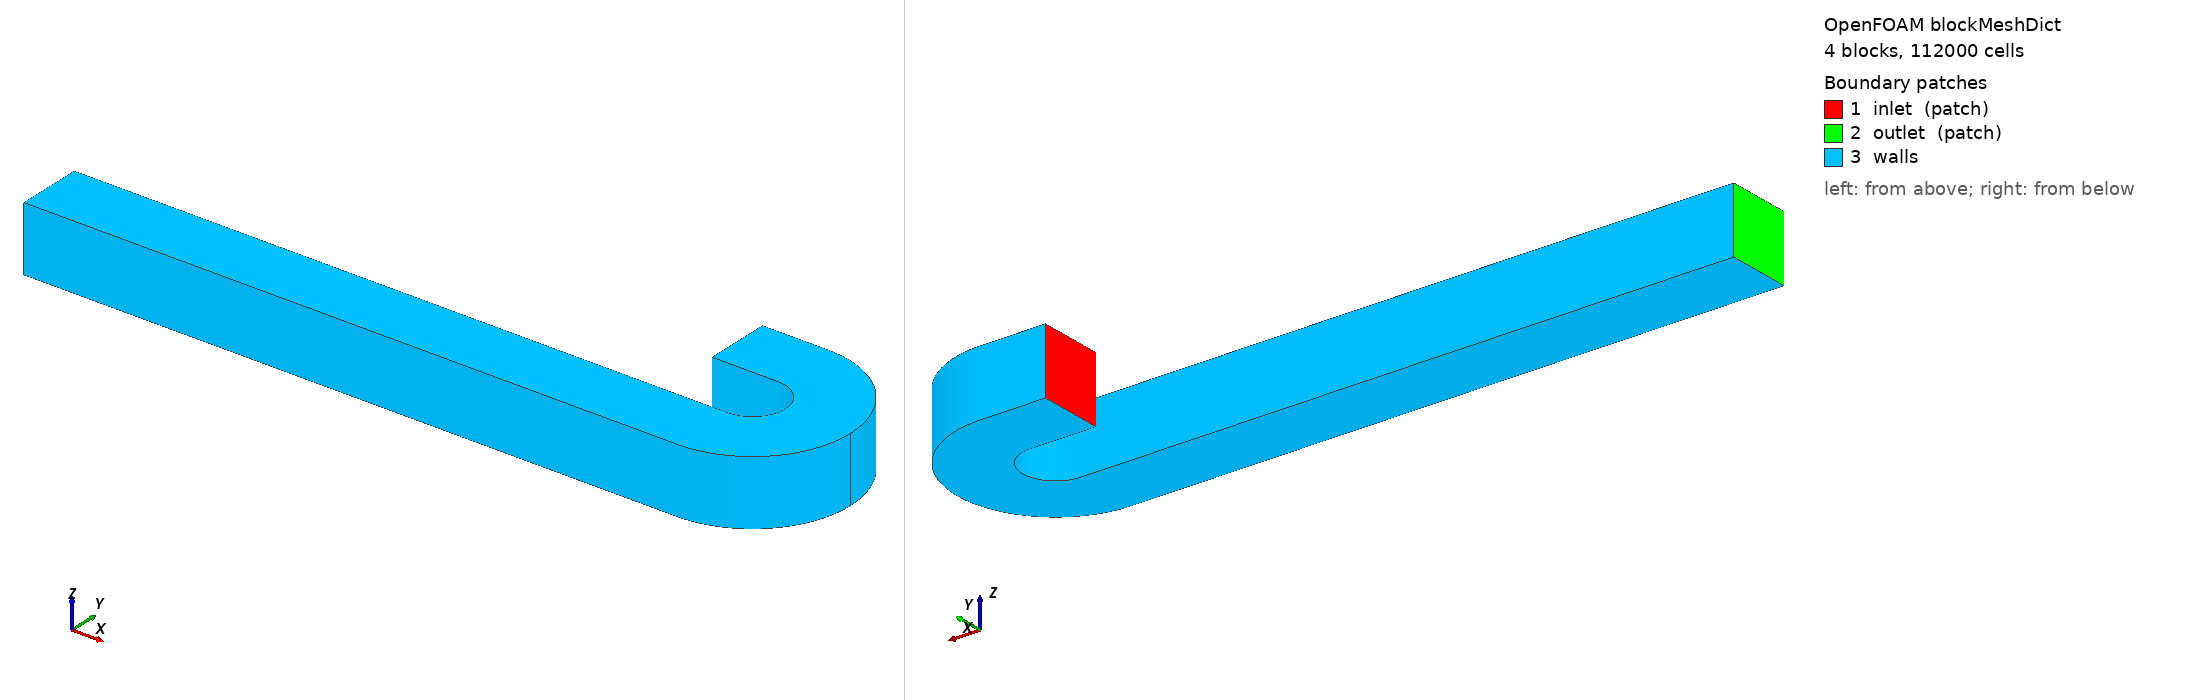

OpenFOAM case: the mesh blockMesh builds from blockMeshDict, 4 block(s), 112000 cells. Boundary patches (legend numbers): 1 inlet (patch), 2 outlet (patch), 3 walls. Left view from above one corner, right view from below the opposite corner. Boundary conditions: 6 field file(s) under 0/; 3 of 3 drawn patches have an entry in a shipped field file.

=== system/blockMeshDict ===
/*--------------------------------*- C++ -*----------------------------------*\
  =========                 |
  \\      /  F ield         | OpenFOAM: The Open Source CFD Toolbox
   \\    /   O peration     | Website:  https://openfoam.org
    \\  /    A nd           | Version:  13
     \\/     M anipulation  |
\*---------------------------------------------------------------------------*/
FoamFile
{
    format      ascii;
    class       dictionary;
    location    "system";
    object      blockMeshDict;
}
// * * * * * * * * * * * * * * * * * * * * * * * * * * * * * * * * * * * * * //

units [mm];

vertices
(
    // front-plane: z = +25mm
    // inlet region
    (   -50  25   25)           // pt 0
    (     0  25   25)           // pt 1
    (   -50  75   25)           // pt 2
    (     0  75   25)           // pt 3
    // outlet region
    (  -500 -75   25)           // pt 4
    (     0 -75   25)           // pt 5
    (  -500 -25   25)           // pt 6
    (     0 -25   25)           // pt 7
    // bend mid-points
    (    25   0   25)           // pt 8
    (    75   0   25)           // pt 9
    // back-plane: z = -25mm
    // inlet region
    (   -50  25   -25)          // pt 0 + 10
    (     0  25   -25)          // pt 1 + 10
    (   -50  75   -25)          // pt 2 + 10
    (     0  75   -25)          // pt 3 + 10
    // outlet region
    (  -500 -75   -25)          // pt 4 + 10
    (     0 -75   -25)          // pt 5 + 10
    (  -500 -25   -25)          // pt 7 + 10
    (     0 -25   -25)          // pt 8 + 10
    // bend mid-points
    (    25   0   -25)          // pt 8 + 10
    (    75   0   -25)          // pt 9 + 10
);

blocks
(
    hex (0 1 11 10  2 3 13 12) inlet  ( 20 20 20)  simpleGrading (1 1 1)
    hex (4 5 15 14  6 7 17 16) outlet (200 20 20)  simpleGrading (1 1 1)

    hex (1 8 18 11  3 9 19 13) bend1  ( 30 20 20)  simpleGrading (1 1 1)
    hex (5 9 19 15  7 8 18 17) bend2  ( 30 20 20)  simpleGrading (1 1 1)
);

edges
(
   // block 2
   arc  1  8  ( 17.678  17.678  25)
   arc 11 18  ( 17.678  17.678 -25)
   arc  3  9  ( 53.033  53.033  25)
   arc 13 19  ( 53.033  53.033 -25)
   // block 3
   arc  7  8  ( 17.678  -17.678  25)
   arc 17 18  ( 17.678  -17.678 -25)
   arc  5  9  ( 53.033  -53.033  25)
   arc 15 19  ( 53.033  -53.033 -25)
);

defaultPatch
{
    name walls;
    type wall;
}

boundary
(
    inlet
    {
        type patch;
        faces
        (
            (0 2 12 10)
        );
    }

    outlet
    {
        type patch;
        faces
        (
            (4 6 16 14)
        );
    }
);

// ************************************************************************* //


=== system/controlDict ===
/*--------------------------------*- C++ -*----------------------------------*\
  =========                 |
  \\      /  F ield         | OpenFOAM: The Open Source CFD Toolbox
   \\    /   O peration     | Website:  https://openfoam.org
    \\  /    A nd           | Version:  13
     \\/     M anipulation  |
\*---------------------------------------------------------------------------*/
FoamFile
{
    format      ascii;
    class       dictionary;
    location    "system";
    object      controlDict;
}
// * * * * * * * * * * * * * * * * * * * * * * * * * * * * * * * * * * * * * //

solver          fluid;

startFrom       startTime;

startTime       0;

stopAt          endTime;

endTime         500;

deltaT          1;

writeControl    timeStep;

writeInterval   100;

purgeWrite      0;

writeFormat     ascii;

writePrecision  6;

writeCompression off;

timeFormat      general;

timePrecision   6;

runTimeModifiable true;

// ************************************************************************* //


=== 0/T ===
/*--------------------------------*- C++ -*----------------------------------*\
  =========                 |
  \\      /  F ield         | OpenFOAM: The Open Source CFD Toolbox
   \\    /   O peration     | Website:  https://openfoam.org
    \\  /    A nd           | Version:  13
     \\/     M anipulation  |
\*---------------------------------------------------------------------------*/
FoamFile
{
    format      ascii;
    class       volScalarField;
    object      T;
}
// * * * * * * * * * * * * * * * * * * * * * * * * * * * * * * * * * * * * * //

dimensions      [0 0 0 1 0 0 0];

internalField   uniform 300;

boundaryField
{
    walls
    {
        type            fixedValue;
        value           uniform 350;
    }

    inlet
    {
        type            fixedValue;
        value           $internalField;
    }

    outlet
    {
        type            inletOutlet;
        inletValue      $internalField;
    }
}

// ************************************************************************* //


=== 0/U ===
/*--------------------------------*- C++ -*----------------------------------*\
  =========                 |
  \\      /  F ield         | OpenFOAM: The Open Source CFD Toolbox
   \\    /   O peration     | Website:  https://openfoam.org
    \\  /    A nd           | Version:  13
     \\/     M anipulation  |
\*---------------------------------------------------------------------------*/
FoamFile
{
    format      ascii;
    class       volVectorField;
    object      U;
}
// * * * * * * * * * * * * * * * * * * * * * * * * * * * * * * * * * * * * * //

dimensions      [0 1 -1 0 0 0 0];

internalField   uniform (0 0 0);

boundaryField
{
    walls
    {
        type            noSlip;
    }
    inlet
    {
        type            flowRateInletVelocity;
        massFlowRate    constant 5;
        rhoInlet        1000;    // Guess for rho
        profile         turbulentBL;
    }
    outlet
    {
        type            inletOutlet;
        value           uniform (0 0 0);
        inletValue      uniform (0 0 0);
    }
}


// ************************************************************************* //


=== 0/epsilon ===
/*--------------------------------*- C++ -*----------------------------------*\
  =========                 |
  \\      /  F ield         | OpenFOAM: The Open Source CFD Toolbox
   \\    /   O peration     | Website:  https://openfoam.org
    \\  /    A nd           | Version:  13
     \\/     M anipulation  |
\*---------------------------------------------------------------------------*/
FoamFile
{
    format      ascii;
    class       volScalarField;
    location    "0";
    object      epsilon;
}
// * * * * * * * * * * * * * * * * * * * * * * * * * * * * * * * * * * * * * //

dimensions      [0 2 -3 0 0 0 0];

internalField   uniform 200;

boundaryField
{
    walls
    {
        type            epsilonWallFunction;
        Cmu             0.09;
        kappa           0.41;
        E               9.8;
        value           uniform 200;
    }
    inlet
    {
        type            turbulentEpsilon;
        mixingLength    0.005;
        value           uniform 200;
    }
    outlet
    {
        type            inletOutlet;
        inletValue      uniform 200;
    }
}


// ************************************************************************* //


=== 0/k ===
/*--------------------------------*- C++ -*----------------------------------*\
  =========                 |
  \\      /  F ield         | OpenFOAM: The Open Source CFD Toolbox
   \\    /   O peration     | Website:  https://openfoam.org
    \\  /    A nd           | Version:  13
     \\/     M anipulation  |
\*---------------------------------------------------------------------------*/
FoamFile
{
    format      ascii;
    class       volScalarField;
    location    "0";
    object      k;
}
// * * * * * * * * * * * * * * * * * * * * * * * * * * * * * * * * * * * * * //

dimensions      [0 2 -2 0 0 0 0];

internalField   uniform 1;

boundaryField
{
    walls
    {
        type            kqRWallFunction;
        value           uniform 1;
    }
    inlet
    {
        type            turbulentKineticEnergy;
        intensity       0.05;
        value           uniform 1;
    }
    outlet
    {
        type            inletOutlet;
        inletValue      uniform 1;
    }
}


// ************************************************************************* //


=== 0/nut ===
/*--------------------------------*- C++ -*----------------------------------*\
  =========                 |
  \\      /  F ield         | OpenFOAM: The Open Source CFD Toolbox
   \\    /   O peration     | Website:  https://openfoam.org
    \\  /    A nd           | Version:  13
     \\/     M anipulation  |
\*---------------------------------------------------------------------------*/
FoamFile
{
    format      ascii;
    class       volScalarField;
    location    "0";
    object      nut;
}
// * * * * * * * * * * * * * * * * * * * * * * * * * * * * * * * * * * * * * //

dimensions      [0 2 -1 0 0 0 0];

internalField   uniform 0;

boundaryField
{
    walls
    {
        type            nutkWallFunction;
        Cmu             0.09;
        kappa           0.41;
        E               9.8;
        value           uniform 0;
    }
    inlet
    {
        type            calculated;
        value           uniform 0;
    }
    outlet
    {
        type            calculated;
        value           uniform 0;
    }
}


// ************************************************************************* //


=== 0/p ===
/*--------------------------------*- C++ -*----------------------------------*\
  =========                 |
  \\      /  F ield         | OpenFOAM: The Open Source CFD Toolbox
   \\    /   O peration     | Website:  https://openfoam.org
    \\  /    A nd           | Version:  13
     \\/     M anipulation  |
\*---------------------------------------------------------------------------*/
FoamFile
{
    format      ascii;
    class       volScalarField;
    object      p;
}
// * * * * * * * * * * * * * * * * * * * * * * * * * * * * * * * * * * * * * //

dimensions      [1 -1 -2 0 0 0 0];

internalField   uniform 1e5;

boundaryField
{
    walls
    {
        type            zeroGradient;
    }
    inlet
    {
        type            zeroGradient;
    }
    outlet
    {
        type            fixedValue;
        value           $internalField;
    }
}


// ************************************************************************* //
